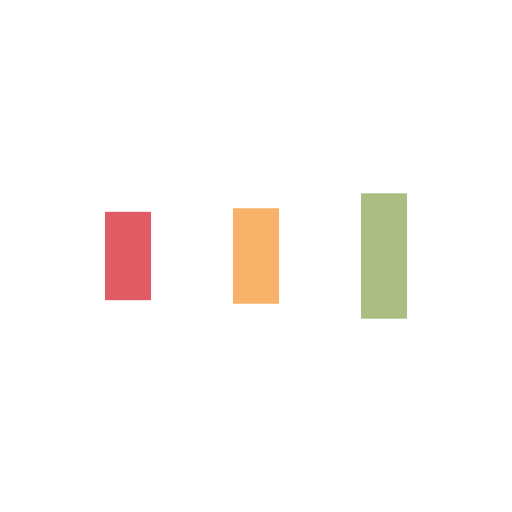
t = 0.00 s
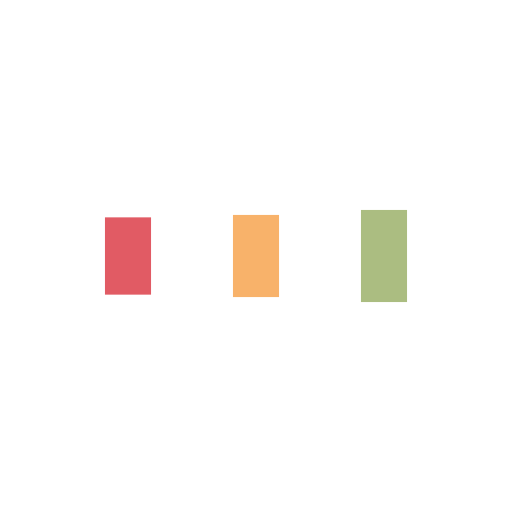
t = 0.13 s
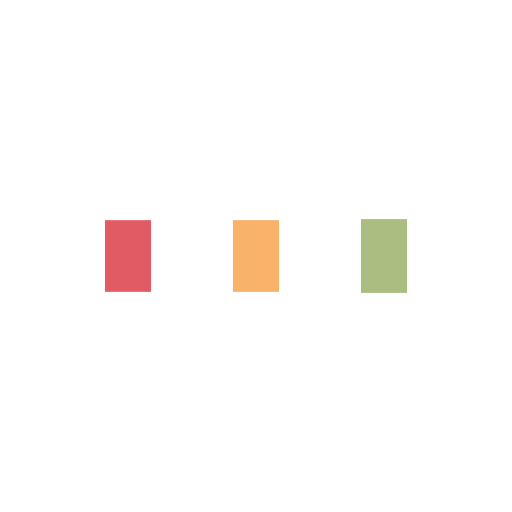
t = 0.38 s
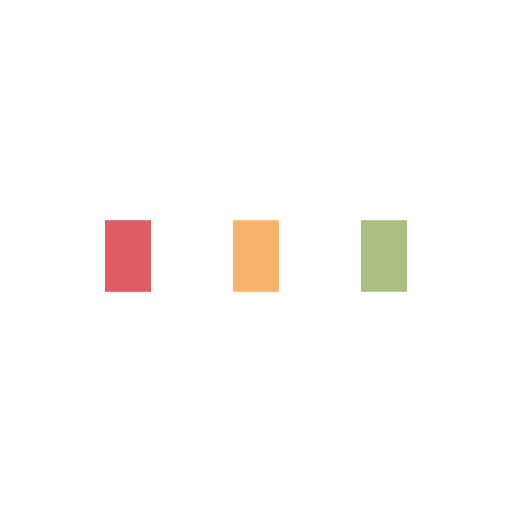
t = 0.50 s
t = 0.63 s: frame unchanged from t = 0.50 s, image omitted
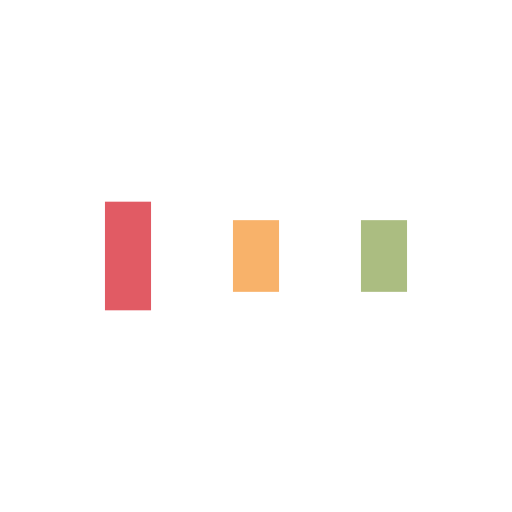
t = 0.88 s

The animated SVG that drew these frames (rendered in a browser with its animation timeline set to each time). Animation: 6 SMIL elements (animate=6); one cycle of 1.00 s, repeats indefinitely.

<?xml version="1.0" encoding="utf-8"?>
<svg xmlns="http://www.w3.org/2000/svg" xmlns:xlink="http://www.w3.org/1999/xlink" style="margin: auto; background: rgb(255, 255, 255); display: block; shape-rendering: auto; animation-play-state: running; animation-delay: 0s;" width="200px" height="200px" viewBox="0 0 100 100" preserveAspectRatio="xMidYMid">
<rect x="20.5" y="43" width="9" height="14" fill="#e15b64" style="animation-play-state: running; animation-delay: 0s;">
  <animate attributeName="y" repeatCount="indefinite" dur="1s" calcMode="spline" keyTimes="0;0.5;1" values="36;43;43" keySplines="0 0.5 0.5 1;0 0.5 0.5 1" begin="-0.2s" style="animation-play-state: running; animation-delay: 0s;"></animate>
  <animate attributeName="height" repeatCount="indefinite" dur="1s" calcMode="spline" keyTimes="0;0.5;1" values="28;14;14" keySplines="0 0.5 0.5 1;0 0.5 0.5 1" begin="-0.2s" style="animation-play-state: running; animation-delay: 0s;"></animate>
</rect>
<rect x="45.5" y="43" width="9" height="14" fill="#f8b26a" style="animation-play-state: running; animation-delay: 0s;">
  <animate attributeName="y" repeatCount="indefinite" dur="1s" calcMode="spline" keyTimes="0;0.5;1" values="37.75;43;43" keySplines="0 0.5 0.5 1;0 0.5 0.5 1" begin="-0.1s" style="animation-play-state: running; animation-delay: 0s;"></animate>
  <animate attributeName="height" repeatCount="indefinite" dur="1s" calcMode="spline" keyTimes="0;0.5;1" values="24.5;14;14" keySplines="0 0.5 0.5 1;0 0.5 0.5 1" begin="-0.1s" style="animation-play-state: running; animation-delay: 0s;"></animate>
</rect>
<rect x="70.5" y="43" width="9" height="14" fill="#abbd81" style="animation-play-state: running; animation-delay: 0s;">
  <animate attributeName="y" repeatCount="indefinite" dur="1s" calcMode="spline" keyTimes="0;0.5;1" values="37.75;43;43" keySplines="0 0.5 0.5 1;0 0.5 0.5 1" style="animation-play-state: running; animation-delay: 0s;"></animate>
  <animate attributeName="height" repeatCount="indefinite" dur="1s" calcMode="spline" keyTimes="0;0.5;1" values="24.5;14;14" keySplines="0 0.5 0.5 1;0 0.5 0.5 1" style="animation-play-state: running; animation-delay: 0s;"></animate>
</rect>
<!-- [ldio] generated by https://loading.io/ --></svg>
